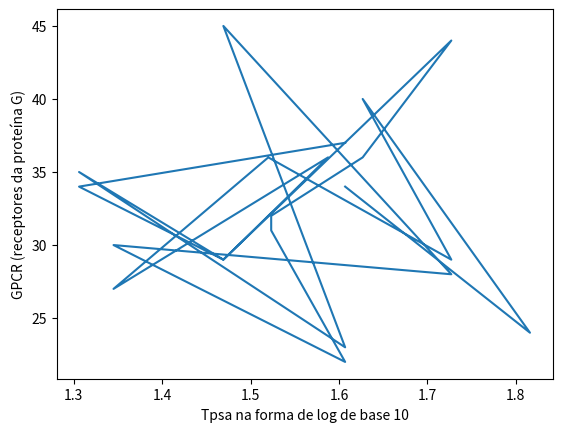

Python code for this plot:
#importando as bibliotecas

import math
import matplotlib.pyplot as plt
import numpy as np

#tpsa (área superfical polar)
tpsa=[40.46,20.23,29.46,53.35,42.35,33.37,33.37,40.46,22.13,
      53.35,29.46,40.46,20.23,29.46,38.70,22.13,33.12,
      53.35,42.35,65.48,40.46]

#logp (coeficiente de partição)
logp=[3.67,4.83,4.21,3.32,3.60,3.90,3.64,3.35,4.83,3.10,3.96,3.88,4.81,3.95,
      3.38,4.96,4.96,3.50,3.49,2.78,3.68]

#atividade biológica.
gpcr=[0.37,0.34,0.29,0.44,0.36,0.32,0.31,0.22,0.30,0.28,0.45,0.23,0.35,0.29,0.36,0.27,0.36,0.29,0.40,0.24,0.34]
gpcr2=[37,34,29,44,36,32,31,22,30,28,45,23,35,29,36,27,36,29,40,24,34]

#interação para aplicação de log nas abscissas.
ltpsa=[]
for x in range(0,21):
    log=math.log(tpsa[x],10)
    ltpsa.append(log)

#gráfico (tpsa X atividade biológica (gpcr)).
plt.plot(ltpsa,gpcr2)
plt.xlabel('Tpsa na forma de log de base 10')
plt.ylabel('GPCR (receptores da proteína G)')
plt.show()

'''
#gráfico de logp (coeficiente de partição) X atividade biológica (gpcr)
plt.plot(logp,gpcr2)
plt.xlabel('Logp (coeficiente de partição)')
plt.ylabel('GPCR (receptores da proteína G')
plt.show()
'''
'''
#gráfico logp (coeficiente de partição ) X tpsa (área superficial polar)
plt.plot(logp,ltpsa)
plt.xlabel('Log de P (coeficiente de partição')
plt.ylabel('Tpsa na forma de log de base 10')
plt.show()
'''
